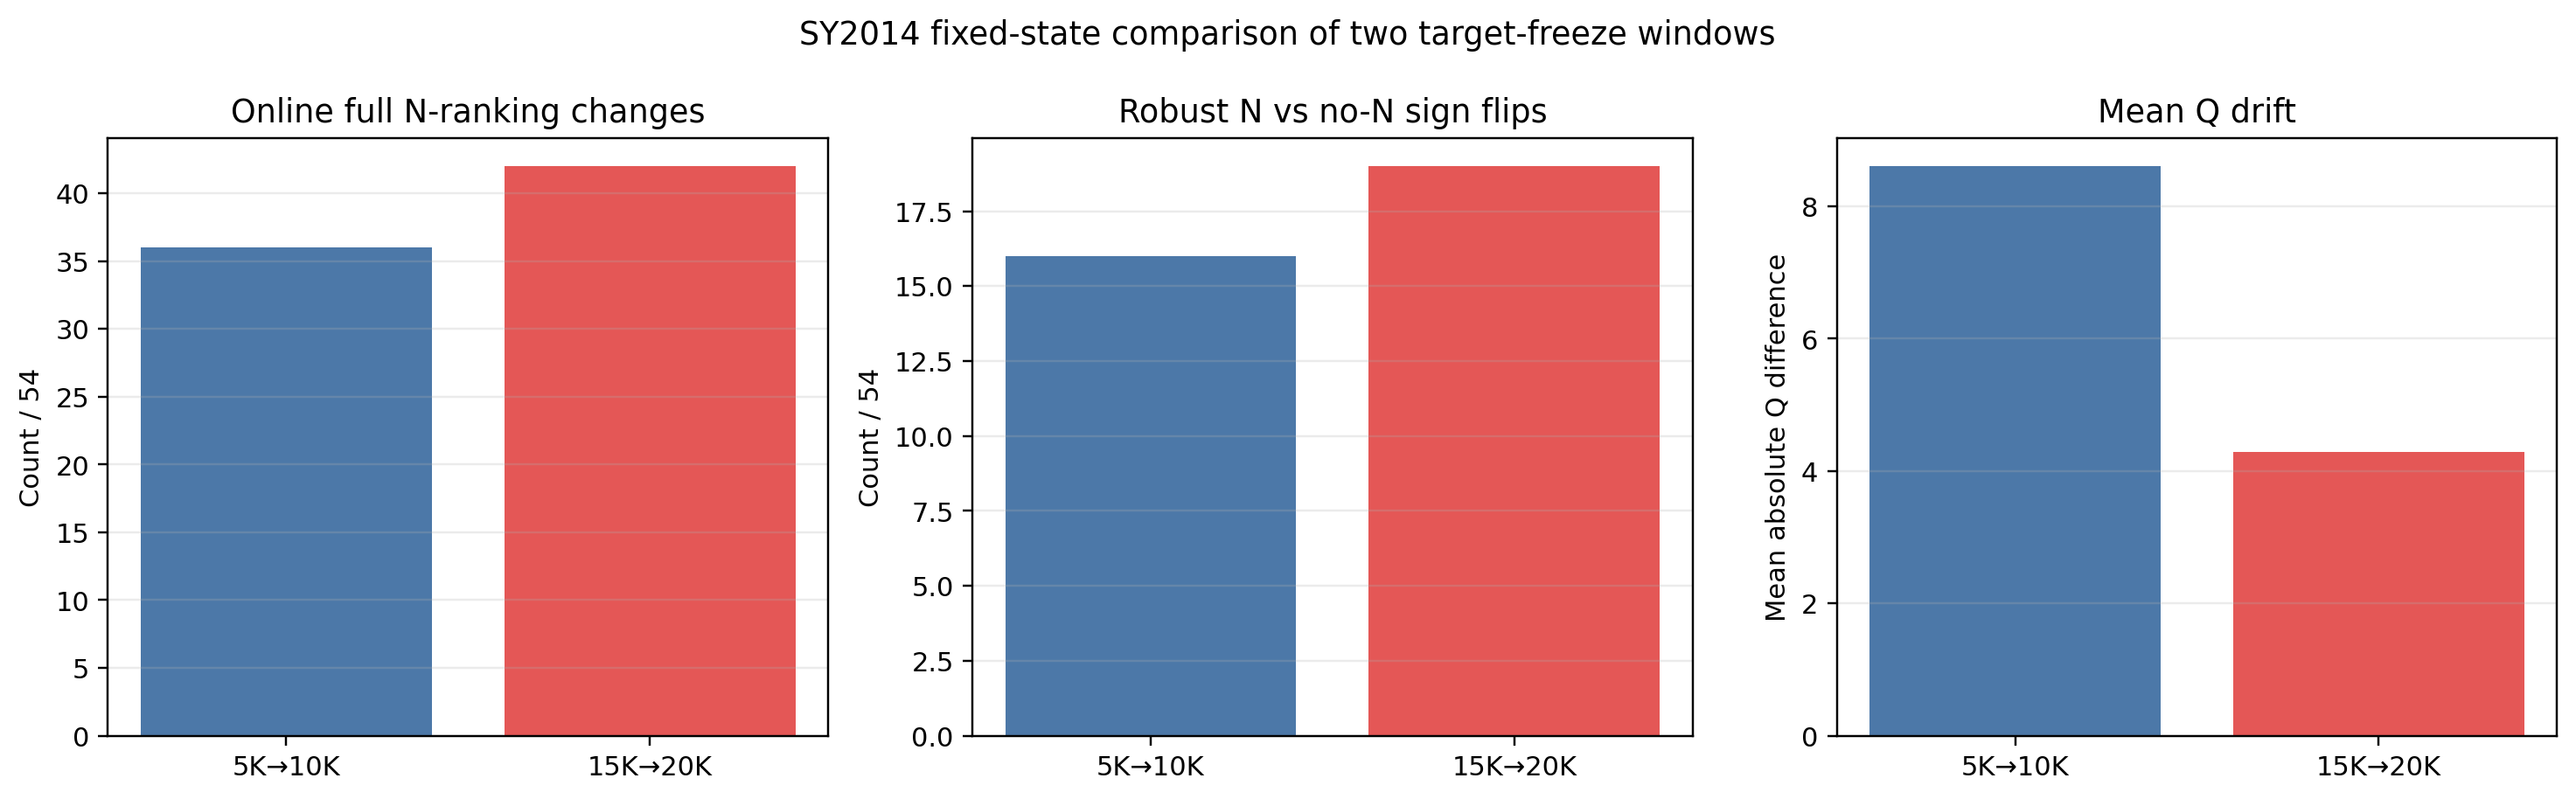

The file beside this chart, header and first rows:
window, start_checkpoint, end_checkpoint, network, state_id, source_checkpoint, target_dap, actual_dap, irrigation_group, ranking_start, ranking_end, full_ranking_changed, n50_vs_n100_changed, n0_vs_n50_changed, n0_vs_n100_changed, nitrogen_margin_start, nitrogen_margin_end, nitrogen_sign_flip, robust_sign_flip, q_mae, unique_executed_action_count
5K→10K, 5000, 10000, online, ref15000_target1_dap1, 15000, 1, 1, 0.0, N0>N50>N100, N0>N100>N50, True, True, False, False, -0.00329, -0.06834, False, False, 3.388, 9
5K→10K, 5000, 10000, online, ref15000_target1_dap1, 15000, 1, 1, 15.0, N50>N100>N0, N0>N50>N100, True, False, True, True, 0.3338, -1.282, True, True, 3.473, 9
5K→10K, 5000, 10000, online, ref15000_target1_dap1, 15000, 1, 1, 30.0, N50>N100>N0, N100>N0>N50, True, True, True, False, 0.2594, 0.7662, False, False, 3.195, 9
5K→10K, 5000, 10000, online, ref15000_target8_dap8, 15000, 8, 8, 0.0, N0>N50>N100, N0>N100>N50, True, True, False, False, -1.602, -2.367, False, False, 12.18, 9
5K→10K, 5000, 10000, online, ref15000_target8_dap8, 15000, 8, 8, 15.0, N0>N50>N100, N0>N50>N100, False, False, False, False, -0.7673, -12.04, False, False, 12.02, 9
5K→10K, 5000, 10000, online, ref15000_target8_dap8, 15000, 8, 8, 30.0, N100>N0>N50, N100>N0>N50, False, False, False, False, 3.895, 5.817, False, False, 8.59, 9
5K→10K, 5000, 10000, online, ref15000_target15_dap15, 15000, 15, 15, 0.0, N0>N100>N50, N100>N0>N50, True, False, False, True, -2.22, 0.441, True, False, 1.545, 9
5K→10K, 5000, 10000, online, ref15000_target15_dap15, 15000, 15, 15, 15.0, N50>N0>N100, N0>N50>N100, True, False, True, False, 0.1293, -7.538, True, False, 4.038, 9
5K→10K, 5000, 10000, online, ref15000_target15_dap15, 15000, 15, 15, 30.0, N100>N0>N50, N0>N100>N50, True, False, False, True, 1.412, -4.584, True, True, 3.389, 9
5K→10K, 5000, 10000, online, ref15000_target22_dap22, 15000, 22, 22, 0.0, N0>N50>N100, N0>N100>N50, True, True, False, False, -2.375, -0.6198, False, False, 1.632, 9
5K→10K, 5000, 10000, online, ref15000_target22_dap22, 15000, 22, 22, 15.0, N0>N50>N100, N0>N50>N100, False, False, False, False, -0.4567, -10.16, False, False, 4.925, 9
5K→10K, 5000, 10000, online, ref15000_target22_dap22, 15000, 22, 22, 30.0, N100>N0>N50, N0>N100>N50, True, False, False, True, 2.208, -4.343, True, True, 5.18, 9
5K→10K, 5000, 10000, online, ref15000_target29_dap29, 15000, 29, 29, 0.0, N0>N50>N100, N100>N0>N50, True, True, False, True, -2.479, 0.8019, True, False, 4.912, 2
5K→10K, 5000, 10000, online, ref15000_target29_dap29, 15000, 29, 29, 15.0, N0>N50>N100, N0>N50>N100, False, False, False, False, -0.7811, -9.684, False, False, 3.143, 2
5K→10K, 5000, 10000, online, ref15000_target29_dap29, 15000, 29, 29, 30.0, N100>N0>N50, N0>N50>N100, True, True, False, True, 1.699, -7.789, True, True, 11.34, 2
5K→10K, 5000, 10000, online, ref15000_target36_dap36, 15000, 36, 36, 0.0, N0>N100>N50, N100>N0>N50, True, False, False, True, -1.432, 1.867, True, True, 7.438, 1
5K→10K, 5000, 10000, online, ref15000_target36_dap36, 15000, 36, 36, 15.0, N0>N50>N100, N0>N50>N100, False, False, False, False, -0.3602, -6.754, False, False, 6.063, 1
5K→10K, 5000, 10000, online, ref15000_target36_dap36, 15000, 36, 36, 30.0, N100>N0>N50, N0>N50>N100, True, True, False, True, 0.4596, -8.396, True, False, 13.68, 1
5K→10K, 5000, 10000, online, ref15000_target50_dap50, 15000, 50, 50, 0.0, N0>N100>N50, N50>N0>N100, True, True, True, False, -0.6209, 0.8762, True, True, 2.362, 1
5K→10K, 5000, 10000, online, ref15000_target50_dap50, 15000, 50, 50, 15.0, N50>N0>N100, N100>N0>N50, True, True, True, True, 0.3024, 0.7111, False, False, 2.451, 1
5K→10K, 5000, 10000, online, ref15000_target50_dap50, 15000, 50, 50, 30.0, N0>N100>N50, N0>N100>N50, False, False, False, False, -0.7314, -1.006, False, False, 1.02, 1
5K→10K, 5000, 10000, online, ref15000_target80_dap80, 15000, 80, 80, 0.0, N50>N0>N100, N100>N50>N0, True, True, False, True, 2.079, 2.368, False, False, 1.407, 1
5K→10K, 5000, 10000, online, ref15000_target80_dap80, 15000, 80, 80, 15.0, N50>N100>N0, N0>N100>N50, True, True, True, True, 2.549, -1.35, True, True, 1.833, 1
5K→10K, 5000, 10000, online, ref15000_target80_dap80, 15000, 80, 80, 30.0, N50>N100>N0, N50>N100>N0, False, False, False, False, 3.25, 5.733, False, False, 1.511, 1
5K→10K, 5000, 10000, online, ref15000_target121_dap121, 15000, 121, 121, 0.0, N50>N100>N0, N100>N50>N0, True, True, False, False, 6.124, 14, False, False, 6.362, 1
5K→10K, 5000, 10000, online, ref15000_target121_dap121, 15000, 121, 121, 15.0, N50>N100>N0, N0>N100>N50, True, True, True, True, 4.286, -11.84, True, True, 8.196, 1
5K→10K, 5000, 10000, online, ref15000_target121_dap121, 15000, 121, 121, 30.0, N0>N100>N50, N100>N50>N0, True, False, True, True, -1.944, 3.359, True, True, 4.092, 1
5K→10K, 5000, 10000, online, ref20000_target1_dap1, 20000, 1, 1, 0.0, N0>N50>N100, N0>N100>N50, True, True, False, False, -0.00329, -0.06834, False, False, 3.388, 9
5K→10K, 5000, 10000, online, ref20000_target1_dap1, 20000, 1, 1, 15.0, N50>N100>N0, N0>N50>N100, True, False, True, True, 0.3338, -1.282, True, True, 3.473, 9
5K→10K, 5000, 10000, online, ref20000_target1_dap1, 20000, 1, 1, 30.0, N50>N100>N0, N100>N0>N50, True, True, True, False, 0.2594, 0.7662, False, False, 3.195, 9
5K→10K, 5000, 10000, online, ref20000_target8_dap8, 20000, 8, 8, 0.0, N0>N50>N100, N0>N100>N50, True, True, False, False, -0.02793, -0.4664, False, False, 10.96, 9
5K→10K, 5000, 10000, online, ref20000_target8_dap8, 20000, 8, 8, 15.0, N100>N50>N0, N0>N50>N100, True, True, True, True, 0.8251, -4.742, True, True, 10.98, 9
5K→10K, 5000, 10000, online, ref20000_target8_dap8, 20000, 8, 8, 30.0, N100>N50>N0, N100>N0>N50, True, False, True, False, 1.032, 3.12, False, False, 10.28, 9
5K→10K, 5000, 10000, online, ref20000_target15_dap15, 20000, 15, 15, 0.0, N50>N0>N100, N0>N100>N50, True, True, True, False, 0.04212, -1.261, True, False, 14.37, 9
5K→10K, 5000, 10000, online, ref20000_target15_dap15, 20000, 15, 15, 15.0, N100>N0>N50, N0>N50>N100, True, True, False, True, 0.766, -6.156, True, True, 14.18, 9
5K→10K, 5000, 10000, online, ref20000_target15_dap15, 20000, 15, 15, 30.0, N100>N50>N0, N100>N50>N0, False, False, False, False, 3.059, 5.033, False, False, 13.69, 9
5K→10K, 5000, 10000, online, ref20000_target22_dap22, 20000, 22, 22, 0.0, N50>N0>N100, N0>N50>N100, True, False, True, False, 1.012, -1.047, True, True, 17.63, 9
5K→10K, 5000, 10000, online, ref20000_target22_dap22, 20000, 22, 22, 15.0, N100>N0>N50, N0>N50>N100, True, True, False, True, 1.997, -9.373, True, True, 17.87, 9
5K→10K, 5000, 10000, online, ref20000_target22_dap22, 20000, 22, 22, 30.0, N100>N50>N0, N100>N50>N0, False, False, False, False, 2.936, 6.971, False, False, 16.78, 9
5K→10K, 5000, 10000, online, ref20000_target29_dap29, 20000, 29, 29, 0.0, N50>N0>N100, N0>N50>N100, True, False, True, False, 1.731, -0.01401, True, False, 20.12, 9
5K→10K, 5000, 10000, online, ref20000_target29_dap29, 20000, 29, 29, 15.0, N100>N0>N50, N0>N100>N50, True, False, False, True, 3.135, -10.37, True, True, 20.14, 9
5K→10K, 5000, 10000, online, ref20000_target29_dap29, 20000, 29, 29, 30.0, N100>N50>N0, N100>N50>N0, False, False, False, False, 3.568, 8.293, False, False, 19, 9
5K→10K, 5000, 10000, online, ref20000_target36_dap36, 20000, 36, 36, 0.0, N50>N0>N100, N50>N0>N100, False, False, False, False, 3.3, 1.861, False, False, 23.97, 1
5K→10K, 5000, 10000, online, ref20000_target36_dap36, 20000, 36, 36, 15.0, N100>N0>N50, N0>N100>N50, True, False, False, True, 4.965, -10.36, True, True, 22.81, 1
5K→10K, 5000, 10000, online, ref20000_target36_dap36, 20000, 36, 36, 30.0, N100>N50>N0, N100>N50>N0, False, False, False, False, 4.012, 9.584, False, False, 21.8, 1
5K→10K, 5000, 10000, online, ref20000_target50_dap50, 20000, 50, 50, 0.0, N100>N50>N0, N100>N50>N0, False, False, False, False, 3.074, 4.734, False, False, 14.13, 1
5K→10K, 5000, 10000, online, ref20000_target50_dap50, 20000, 50, 50, 15.0, N100>N0>N50, N100>N0>N50, False, False, False, False, 7.473, 4.152, False, False, 10.59, 1
5K→10K, 5000, 10000, online, ref20000_target50_dap50, 20000, 50, 50, 30.0, N50>N100>N0, N50>N100>N0, False, False, False, False, 4.889, 7.243, False, False, 10.33, 1
5K→10K, 5000, 10000, online, ref20000_target80_dap80, 20000, 80, 80, 0.0, N50>N100>N0, N100>N50>N0, True, True, False, False, 1.906, 6.929, False, False, 6.523, 1
5K→10K, 5000, 10000, online, ref20000_target80_dap80, 20000, 80, 80, 15.0, N100>N0>N50, N100>N0>N50, False, False, False, False, 5.42, 3.226, False, False, 4.128, 1
5K→10K, 5000, 10000, online, ref20000_target80_dap80, 20000, 80, 80, 30.0, N50>N100>N0, N50>N100>N0, False, False, False, False, 5.349, 9.456, False, False, 4.147, 1
5K→10K, 5000, 10000, online, ref20000_target121_dap121, 20000, 121, 121, 0.0, N50>N100>N0, N100>N50>N0, True, True, False, False, 1.617, 9.069, False, False, 3.395, 1
5K→10K, 5000, 10000, online, ref20000_target121_dap121, 20000, 121, 121, 15.0, N100>N50>N0, N100>N0>N50, True, False, True, False, 5.362, 1.884, False, False, 4.746, 1
5K→10K, 5000, 10000, online, ref20000_target121_dap121, 20000, 121, 121, 30.0, N50>N100>N0, N50>N100>N0, False, False, False, False, 7.658, 8.594, False, False, 2.647, 1
5K→10K, 5000, 10000, target, ref15000_target1_dap1, 15000, 1, 1, 0.0, N0>N50>N100, N0>N50>N100, False, False, False, False, -1.43, -1.43, False, False, 0.0, 9
5K→10K, 5000, 10000, target, ref15000_target1_dap1, 15000, 1, 1, 15.0, N100>N0>N50, N100>N0>N50, False, False, False, False, 1.079, 1.079, False, False, 0.0, 9
5K→10K, 5000, 10000, target, ref15000_target1_dap1, 15000, 1, 1, 30.0, N100>N0>N50, N100>N0>N50, False, False, False, False, 1.517, 1.517, False, False, 0.0, 9
5K→10K, 5000, 10000, target, ref15000_target8_dap8, 15000, 8, 8, 0.0, N50>N0>N100, N50>N0>N100, False, False, False, False, 0.8274, 0.8274, False, False, 0.0, 9
5K→10K, 5000, 10000, target, ref15000_target8_dap8, 15000, 8, 8, 15.0, N100>N0>N50, N100>N0>N50, False, False, False, False, 0.383, 0.383, False, False, 0.0, 9
5K→10K, 5000, 10000, target, ref15000_target8_dap8, 15000, 8, 8, 30.0, N100>N0>N50, N100>N0>N50, False, False, False, False, 2.148, 2.148, False, False, 0.0, 9
... 156 more rows
